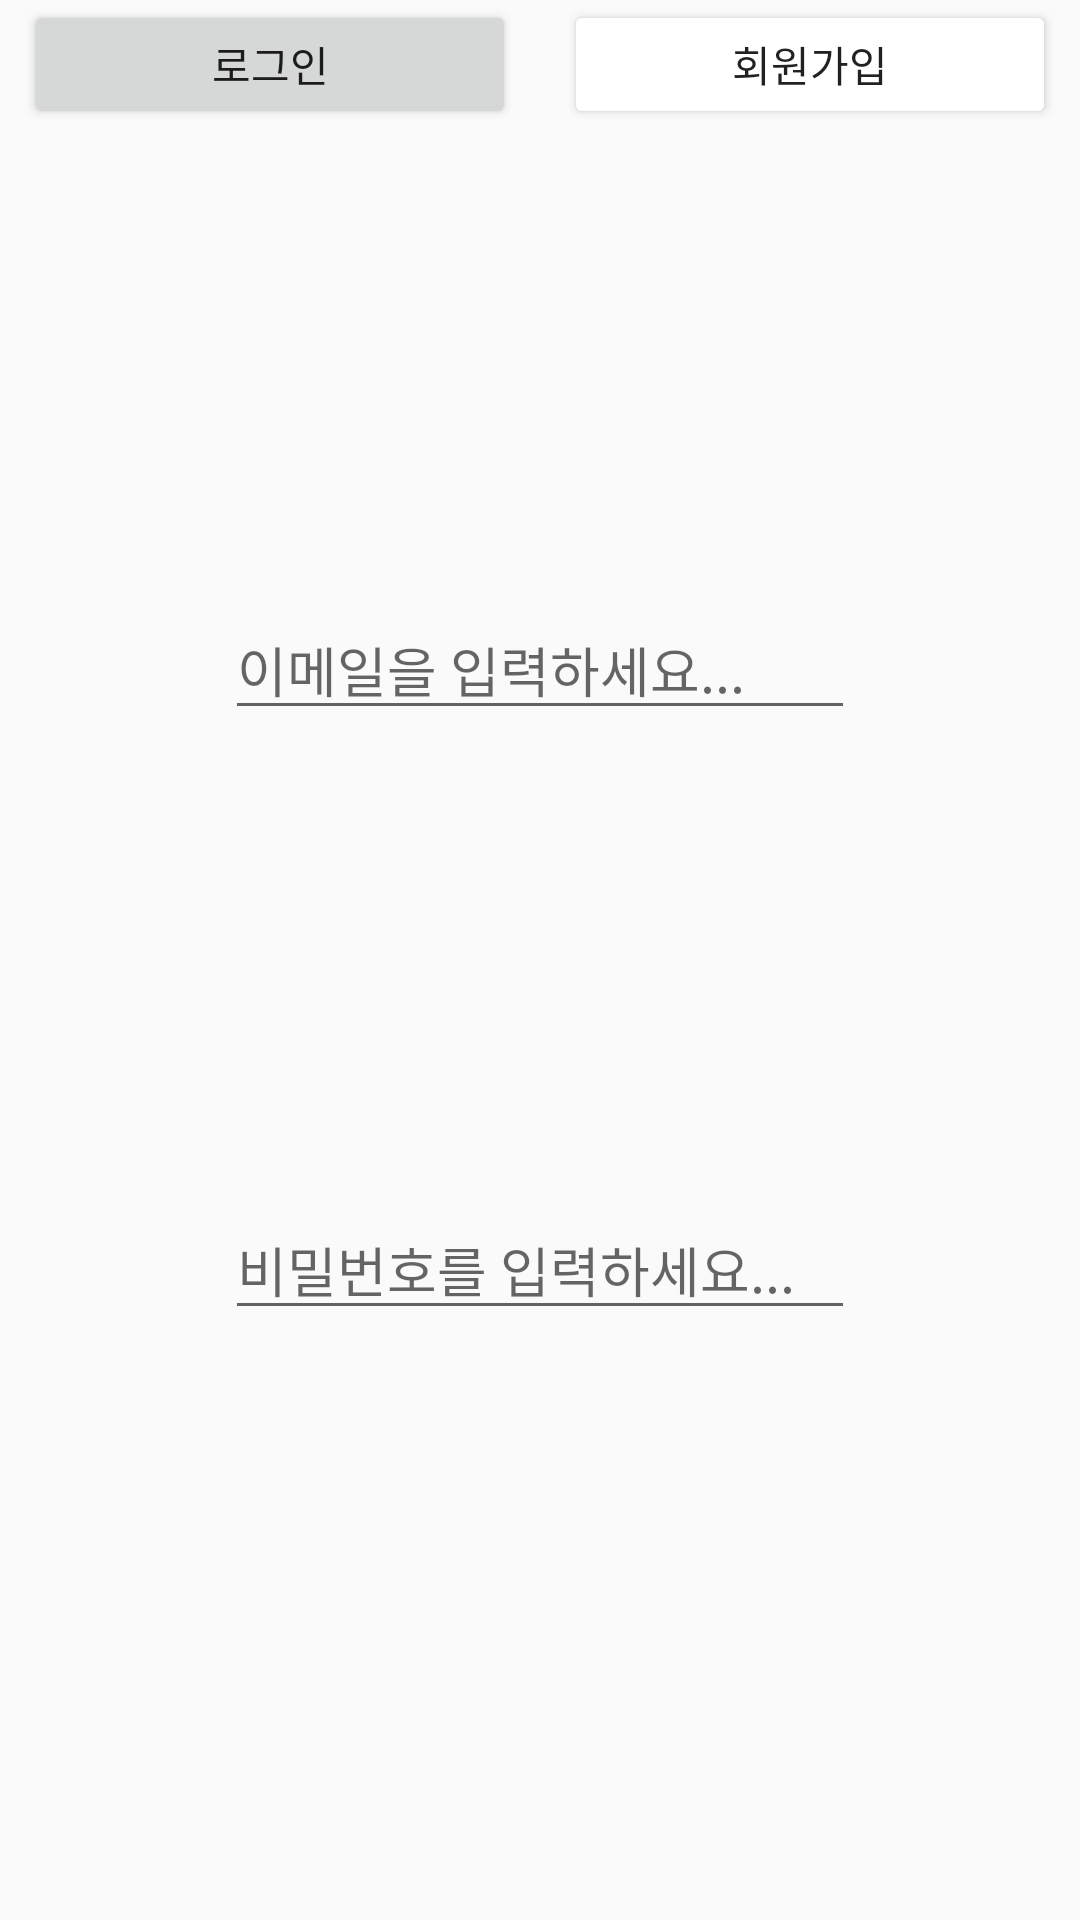

Android layout source for this screen:
<!-- AndroidManifest.xml: application theme Theme.Homecapsapp -->
<!-- res/layout/activity_login.xml -->
<?xml version="1.0" encoding="utf-8"?>
<androidx.constraintlayout.widget.ConstraintLayout xmlns:android="http://schemas.android.com/apk/res/android"
    xmlns:app="http://schemas.android.com/apk/res-auto"
    xmlns:tools="http://schemas.android.com/tools"
    android:layout_width="match_parent"
    android:layout_height="match_parent"
    tools:context=".LoginActivity">

    <EditText
        android:id="@+id/et_email"
        android:layout_width="wrap_content"
        android:layout_height="wrap_content"
        android:layout_marginTop="200dp"
        android:ems="10"
        android:hint="이메일을 입력하세요..."
        android:inputType="textEmailAddress"
        app:layout_constraintEnd_toEndOf="parent"
        app:layout_constraintStart_toStartOf="parent"
        app:layout_constraintTop_toTopOf="parent" />

    <EditText
        android:id="@+id/et_pwd"
        android:layout_width="wrap_content"
        android:layout_height="wrap_content"
        android:layout_marginTop="400dp"
        android:ems="10"
        android:hint="비밀번호를 입력하세요..."
        android:inputType="textPassword"
        app:layout_constraintEnd_toEndOf="parent"
        app:layout_constraintStart_toStartOf="parent"
        app:layout_constraintTop_toTopOf="parent" />

    <Button
        android:id="@+id/btn_login"
        android:layout_width="0dp"
        android:layout_height="43dp"
        android:text="로그인"
        android:layout_margin="8dp"
        app:layout_constraintEnd_toStartOf="@+id/btn_register"
        app:layout_constraintStart_toStartOf="parent"
        tools:layout_editor_absoluteY="656dp" />

    <Button
        android:id="@+id/btn_register"
        android:layout_width="0dp"
        android:layout_height="43dp"
        android:text="회원가입"
        android:backgroundTint="@color/white"
        android:layout_margin="8dp"
        app:layout_constraintEnd_toEndOf="parent"
        app:layout_constraintStart_toEndOf="@+id/btn_login"
        tools:layout_editor_absoluteY="656dp" />
</androidx.constraintlayout.widget.ConstraintLayout>
<!-- resources referenced by this layout -->
<resources>
  <style name="Theme.Homecapsapp" parent="Theme.AppCompat.Light">
          
          <item name="colorPrimary">@color/purple_500</item>
          <item name="colorPrimaryVariant">@color/purple_700</item>
          <item name="colorOnPrimary">@color/white</item>
          
          <item name="colorSecondary">@color/teal_200</item>
          <item name="colorSecondaryVariant">@color/teal_700</item>
          <item name="colorOnSecondary">@color/black</item>
          
          <item name="android:statusBarColor">?attr/colorPrimaryVariant</item>
          
      </style>
  <!-- not gathered from this repository: default colours our renderer supplied (Android Studio template values) -->
  <color name="purple_500">#FF6200EE</color>
  <color name="purple_700">#FF3700B3</color>
  <color name="teal_200">#FF03DAC5</color>
  <color name="teal_700">#FF018786</color>
  <color name="black">#FF000000</color>
  <color name="white">#FFFFFFFF</color>
</resources>
